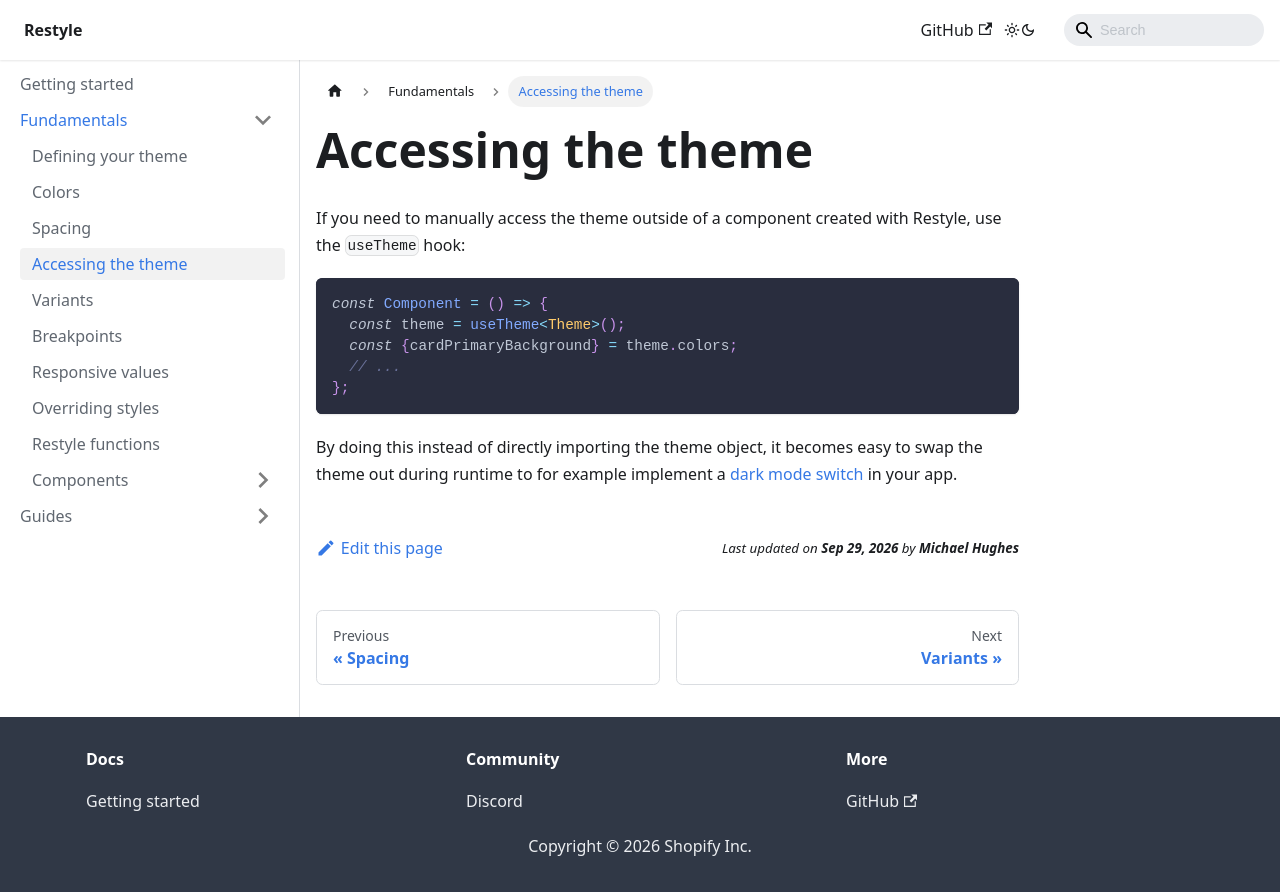

repository: Shopify/restyle · page: fundamentals/accessing-the-theme/index.html · generator: docusaurus

---
id: accessing-the-theme
title: Accessing the theme
---

If you need to manually access the theme outside of a component created with Restyle, use the `useTheme` hook:

```tsx
const Component = () => {
  const theme = useTheme<Theme>();
  const {cardPrimaryBackground} = theme.colors;
  // ...
};
```

By doing this instead of directly importing the theme object, it becomes easy to swap the theme out during runtime to for example implement a [dark mode switch](/guides/dark-mode) in your app.
